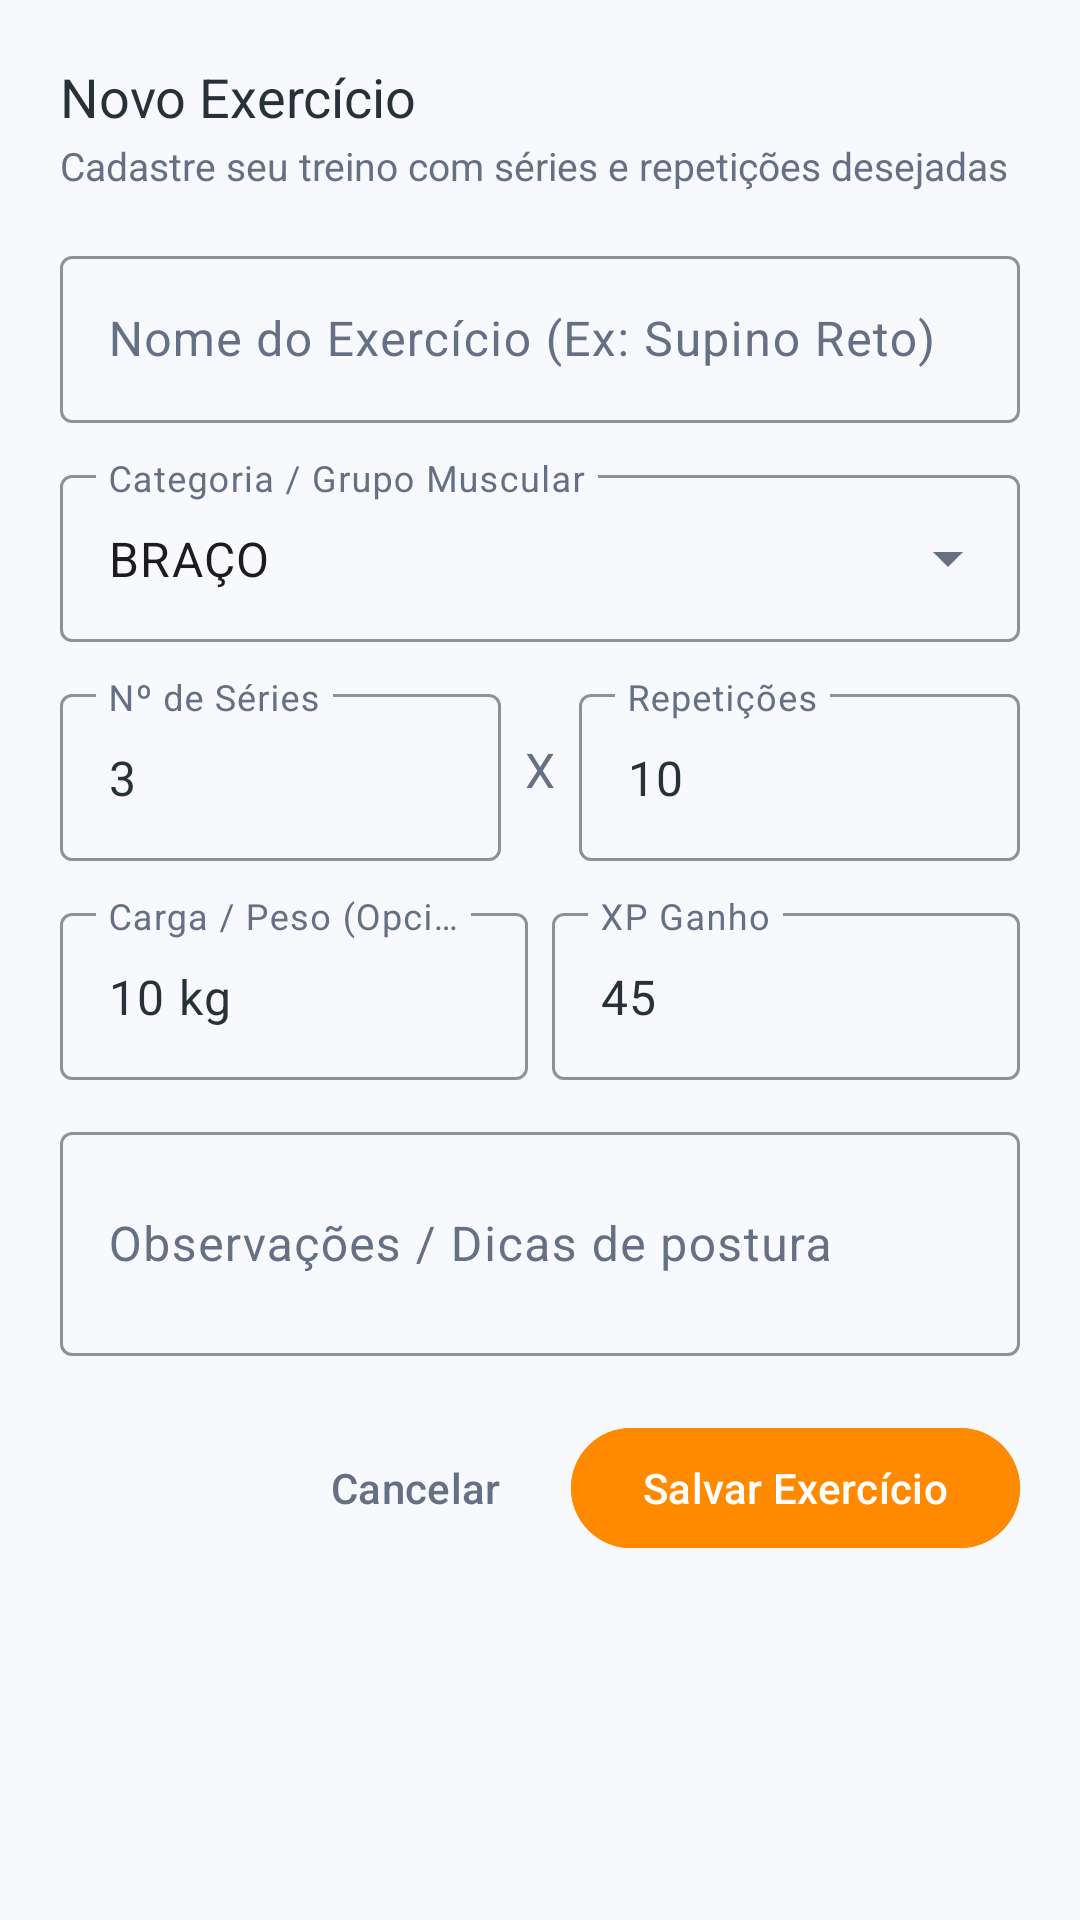

This screen was rendered from an Android layout file. Write that file and the resources it references.
<!-- AndroidManifest.xml: application theme Theme.GymBuddy -->
<!-- res/layout/dialog_create_activity.xml -->
<?xml version="1.0" encoding="utf-8"?>
<LinearLayout xmlns:android="http://schemas.android.com/apk/res/android"
    xmlns:app="http://schemas.android.com/apk/res-auto"
    android:layout_width="match_parent"
    android:layout_height="wrap_content"
    android:orientation="vertical"
    android:padding="20dp">

    <TextView
        android:layout_width="wrap_content"
        android:layout_height="wrap_content"
        android:fontFamily="sans-serif-bold"
        android:text="Novo Exercício"
        android:textColor="?attr/colorOnSurface"
        android:textSize="18sp" />

    <TextView
        android:layout_width="wrap_content"
        android:layout_height="wrap_content"
        android:layout_marginTop="2dp"
        android:text="Cadastre seu treino com séries e repetições desejadas"
        android:textColor="?attr/colorOnSurfaceVariant"
        android:textSize="13sp" />

    <com.google.android.material.textfield.TextInputLayout
        android:id="@+id/til_act_name"
        style="@style/Widget.Material3.TextInputLayout.OutlinedBox"
        android:layout_width="match_parent"
        android:layout_height="wrap_content"
        android:layout_marginTop="16dp"
        android:hint="Nome do Exercício (Ex: Supino Reto)"
        app:boxStrokeColor="@color/primary_orange">

        <com.google.android.material.textfield.TextInputEditText
            android:id="@+id/et_act_name"
            android:layout_width="match_parent"
            android:layout_height="wrap_content"
            android:inputType="textCapSentences" />
    </com.google.android.material.textfield.TextInputLayout>

    <com.google.android.material.textfield.TextInputLayout
        android:id="@+id/til_act_category"
        style="@style/Widget.Material3.TextInputLayout.OutlinedBox.ExposedDropdownMenu"
        android:layout_width="match_parent"
        android:layout_height="wrap_content"
        android:layout_marginTop="12dp"
        android:hint="Categoria / Grupo Muscular"
        app:boxStrokeColor="@color/primary_orange">

        <AutoCompleteTextView
            android:id="@+id/actv_act_category"
            android:layout_width="match_parent"
            android:layout_height="wrap_content"
            android:inputType="none"
            android:text="BRAÇO" />
    </com.google.android.material.textfield.TextInputLayout>

    
    <LinearLayout
        android:layout_width="match_parent"
        android:layout_height="wrap_content"
        android:layout_marginTop="12dp"
        android:orientation="horizontal">

        <com.google.android.material.textfield.TextInputLayout
            android:id="@+id/til_act_sets"
            style="@style/Widget.Material3.TextInputLayout.OutlinedBox"
            android:layout_width="0dp"
            android:layout_height="wrap_content"
            android:layout_weight="1"
            android:hint="Nº de Séries"
            app:boxStrokeColor="@color/primary_orange">

            <com.google.android.material.textfield.TextInputEditText
                android:id="@+id/et_act_sets"
                android:layout_width="match_parent"
                android:layout_height="wrap_content"
                android:inputType="number"
                android:text="3" />
        </com.google.android.material.textfield.TextInputLayout>

        <TextView
            android:layout_width="wrap_content"
            android:layout_height="wrap_content"
            android:layout_gravity="center_vertical"
            android:layout_marginHorizontal="8dp"
            android:fontFamily="sans-serif-bold"
            android:text="X"
            android:textColor="?attr/colorOnSurfaceVariant"
            android:textSize="16sp" />

        <com.google.android.material.textfield.TextInputLayout
            android:id="@+id/til_act_reps"
            style="@style/Widget.Material3.TextInputLayout.OutlinedBox"
            android:layout_width="0dp"
            android:layout_height="wrap_content"
            android:layout_weight="1"
            android:hint="Repetições"
            app:boxStrokeColor="@color/primary_orange">

            <com.google.android.material.textfield.TextInputEditText
                android:id="@+id/et_act_reps"
                android:layout_width="match_parent"
                android:layout_height="wrap_content"
                android:inputType="number"
                android:text="10" />
        </com.google.android.material.textfield.TextInputLayout>
    </LinearLayout>

    <LinearLayout
        android:layout_width="match_parent"
        android:layout_height="wrap_content"
        android:layout_marginTop="12dp"
        android:orientation="horizontal">

        <com.google.android.material.textfield.TextInputLayout
            android:id="@+id/til_act_weight"
            style="@style/Widget.Material3.TextInputLayout.OutlinedBox"
            android:layout_width="0dp"
            android:layout_height="wrap_content"
            android:layout_weight="1"
            android:hint="Carga / Peso (Opcional)"
            app:boxStrokeColor="@color/primary_orange">

            <com.google.android.material.textfield.TextInputEditText
                android:id="@+id/et_act_weight"
                android:layout_width="match_parent"
                android:layout_height="wrap_content"
                android:text="10 kg" />
        </com.google.android.material.textfield.TextInputLayout>

        <com.google.android.material.textfield.TextInputLayout
            android:id="@+id/til_act_xp"
            style="@style/Widget.Material3.TextInputLayout.OutlinedBox"
            android:layout_width="0dp"
            android:layout_height="wrap_content"
            android:layout_marginStart="8dp"
            android:layout_weight="1"
            android:hint="XP Ganho"
            app:boxStrokeColor="@color/primary_orange">

            <com.google.android.material.textfield.TextInputEditText
                android:id="@+id/et_act_xp"
                android:layout_width="match_parent"
                android:layout_height="wrap_content"
                android:inputType="number"
                android:text="45" />
        </com.google.android.material.textfield.TextInputLayout>
    </LinearLayout>

    <com.google.android.material.textfield.TextInputLayout
        android:id="@+id/til_act_desc"
        style="@style/Widget.Material3.TextInputLayout.OutlinedBox"
        android:layout_width="match_parent"
        android:layout_height="wrap_content"
        android:layout_marginTop="12dp"
        android:hint="Observações / Dicas de postura"
        app:boxStrokeColor="@color/primary_orange">

        <com.google.android.material.textfield.TextInputEditText
            android:id="@+id/et_act_desc"
            android:layout_width="match_parent"
            android:layout_height="wrap_content"
            android:lines="2" />
    </com.google.android.material.textfield.TextInputLayout>

    <LinearLayout
        android:layout_width="match_parent"
        android:layout_height="wrap_content"
        android:layout_marginTop="20dp"
        android:gravity="end"
        android:orientation="horizontal">

        <com.google.android.material.button.MaterialButton
            android:id="@+id/btn_act_cancel"
            style="@style/Widget.Material3.Button.TextButton"
            android:layout_width="wrap_content"
            android:layout_height="wrap_content"
            android:text="Cancelar"
            android:textColor="?attr/colorOnSurfaceVariant" />

        <com.google.android.material.button.MaterialButton
            android:id="@+id/btn_act_save"
            android:layout_width="wrap_content"
            android:layout_height="wrap_content"
            android:layout_marginStart="8dp"
            android:backgroundTint="@color/primary_orange"
            android:text="Salvar Exercício"
            android:textColor="@color/white" />
    </LinearLayout>

</LinearLayout>
<!-- resources referenced by this layout -->
<resources>
  <color name="primary_orange">#FF8A00</color>
  <color name="white">#FFFFFF</color>
  <style name="Theme.GymBuddy" parent="Theme.Material3.DayNight.NoActionBar">
          
          <item name="colorPrimary">@color/primary_orange</item>
          <item name="colorOnPrimary">@color/white</item>
          <item name="colorPrimaryContainer">@color/primary_orange_container</item>
          <item name="colorOnPrimaryContainer">@color/text_primary_light</item>
          
          <item name="colorSecondary">@color/primary_orange_light</item>
          <item name="colorOnSecondary">@color/white</item>
  
          <item name="android:windowBackground">@color/background_light</item>
          <item name="colorSurface">@color/surface_light</item>
          <item name="colorOnSurface">@color/text_primary_light</item>
          <item name="colorSurfaceVariant">@color/surface_variant_light</item>
          <item name="colorOnSurfaceVariant">@color/text_secondary_light</item>
  
          <item name="android:statusBarColor">@color/background_light</item>
          <item name="android:windowLightStatusBar">true</item>
      </style>
  <color name="primary_orange_container">#FFF0E0</color>
  <color name="text_primary_light">#263238</color>
  <color name="primary_orange_light">#FFB347</color>
  <color name="background_light">#F7F9FC</color>
  <color name="surface_light">#FFFFFF</color>
  <color name="surface_variant_light">#EDF2F7</color>
  <color name="text_secondary_light">#667085</color>
</resources>
